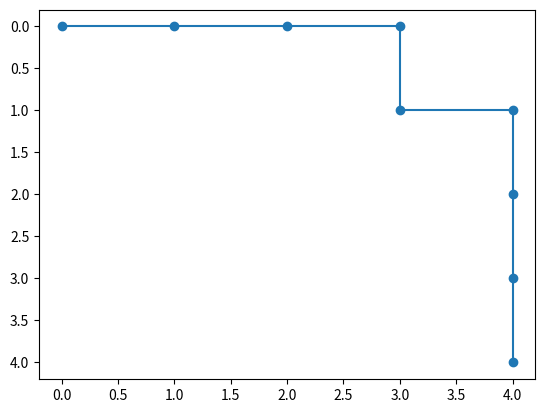

Recreate this plot in Python.
import matplotlib.pyplot as plt 
import numpy as np 

class GridWorld:
    def __init__(self, grid_size, start, goal, obstacles):
        self.grid_size = grid_size
        self.start =start 
        self.goal = goal 
        self.obstacles = obstacles 

    def reset(self):
        self.agent_position = self.start 
        return self.agent_position 
    
    def step(self, action):
        new_position = list(self.agent_position)

        if action == 0:
            new_position[0] -= 1
        elif action == 1:
            new_position[1] += 1
        elif action == 2:
            new_position[0] += 1 
        elif action == 3:
            new_position[1] -= 1

        new_position =tuple(new_position)

        if (new_position in self.obstacles or 
            new_position[0] <  0 or new_position[0] >= self.grid_size[0] or
            new_position[1] <  0 or new_position[1] >= self.grid_size[1]):

            new_position = self.agent_position 
        
        self.agent_position = new_position 

        if self.agent_position == self.goal:
            reward =1
            done = True 

        else:
            reward = -0.1
            done = False 

        
        return new_position, reward, done 

    
    def render(self):
        grid  = np.zeros(self.grid_size)
        grid[self.agent_position] = 2
        grid[self.goal] = 3
        for obstacle in self.obstacles:
            grid[obstacle] = 1
        print(grid)

    

state_size = (5,5)
action_size = 4
q_table = np.zeros(state_size + (action_size,))

alpha = 0.1
gamma = 0.99
epsilon = 0.1
episodes = 1000


env = GridWorld((5,5), (0,0),(4,4), [(1,1), (2,2),(3,3)])

def choose_action(state):
    if np.random.uniform(0,1) < epsilon:
        action = np.random.randint(0, action_size)

    else:
        action = np.argmax(q_table[state])
    
    return action 


for episode in range(episodes):
    state = env.reset()
    done = False 

    while not done:
        action = choose_action(state)
        next_state, reward, done = env.step(action)
        q_table[state][action] = q_table[state][action] + alpha * (reward+ gamma * np.max(q_table[next_state]) - q_table[state][action])
        state = next_state 

    
    if (episode + 1) % 100 == 0:
        print(f"Episode {episode + 1}/{episodes} completed")

    

print("Training Completed")
state = env.reset()
done = False 
total_reward = 0

while not done:
    env.render()
    action = np.argmax(q_table[state])
    next_state, reward, done = env.step(action)
    total_reward += reward 
    state = next_state 


print(f"Total Reward: {total_reward}")

def plot_path():
    state = env.reset()
    done = False 
    path = [state]


    while not done:
        action = np.argmax(q_table[state])
        next_state, reward, done = env.step(action)
        path.append(next_state)
        state = next_state 
    

    x,y = zip(*path)
    plt.plot(y,x, marker = 'o')
    plt.gca().invert_yaxis()
    plt.show()
plot_path()